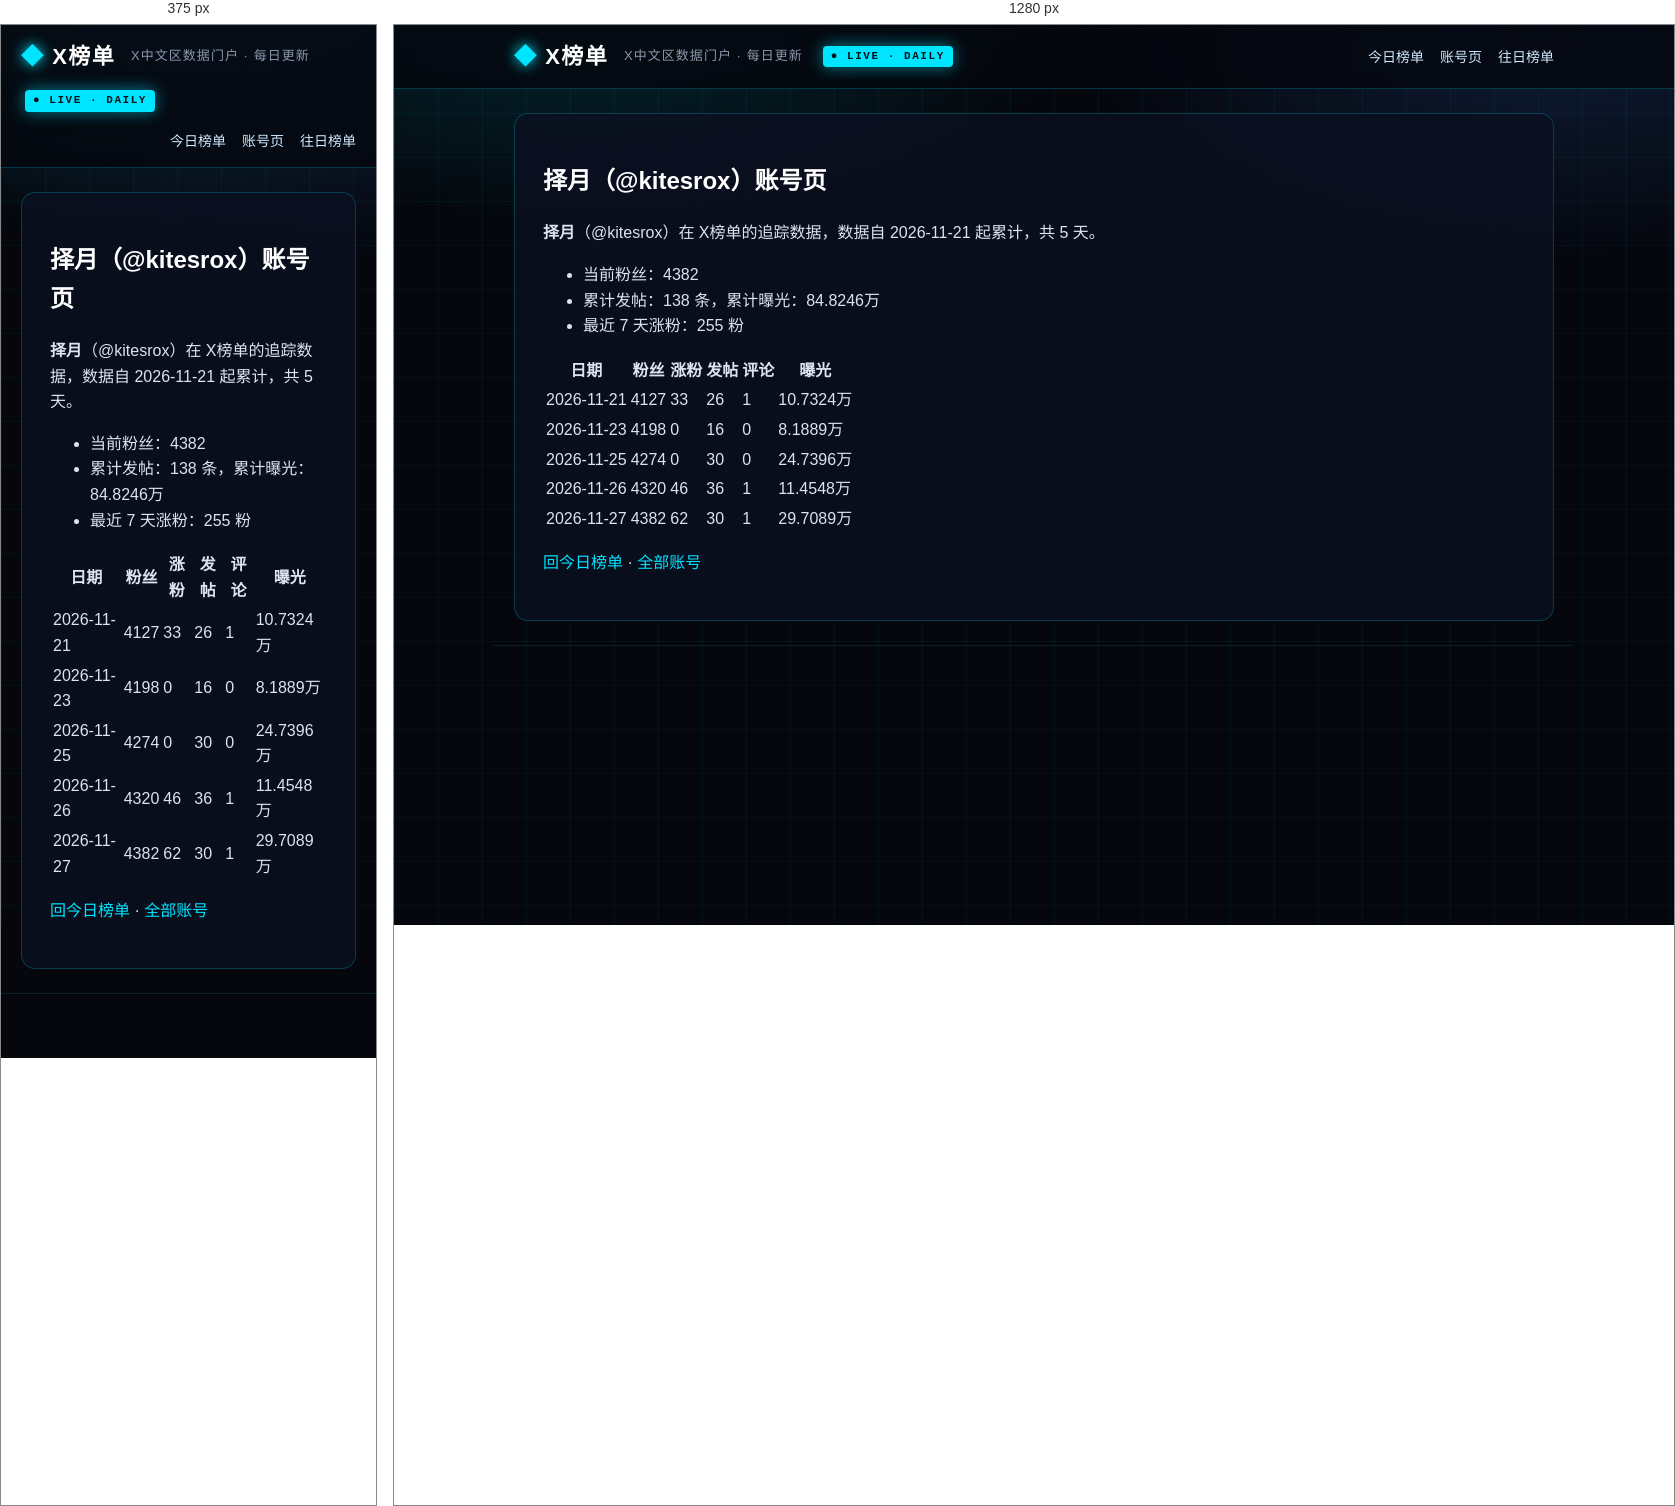
Rendered at 375 px and 1280 px, left to right.

<!-- file: index.html -->
<!DOCTYPE html>
<html lang="zh-CN">
<head>
<meta charset="utf-8">
<meta name="viewport" content="width=device-width, initial-scale=1">



<title>择月（@kitesrox）账号页 · X榜单 · X中文区数据门户</title>
<meta name="description" content="每日更新的 X 中文区发帖、评论、涨粉、曝光榜单">
<link rel="canonical" href="https://deepblock666.github.io/accounts/kitesrox/index.html">
<meta property="og:type" content="website">
<meta property="og:title" content="择月（@kitesrox）账号页 · X榜单 · X中文区数据门户">
<meta property="og:description" content="每日更新的 X 中文区发帖、评论、涨粉、曝光榜单">
<meta property="og:url" content="https://deepblock666.github.io/accounts/kitesrox/index.html">
<meta property="og:site_name" content="X榜单">
<meta name="twitter:card" content="summary">
<link rel="stylesheet" href="/css/style.css">
<meta name="generator" content="Hexo 8.1.2"></head>
<body>
<header class="top">
  <div class="wrap">
    <a class="logo" href="/">X榜单</a>
    <span class="tagline">X中文区数据门户 · 每日更新</span>
    <span class="live">● LIVE · DAILY</span>
    <nav><a href="/">今日榜单</a><a href="/accounts/">账号页</a><a href="/archives/">往日榜单</a></nav>
  </div>
</header>
<main class="wrap">
  <article class="post">
  <h1>择月（@kitesrox）账号页</h1>
  <div class="content"><p><strong>择月</strong>（@kitesrox）在 X榜单的追踪数据，数据自 2026-11-21 起累计，共 5 天。</p>
<ul>
<li>当前粉丝：4382</li>
<li>累计发帖：138 条，累计曝光：84.8246万</li>
<li>最近 7 天涨粉：255 粉</li>
</ul>
<table>
<thead>
<tr>
<th>日期</th>
<th>粉丝</th>
<th>涨粉</th>
<th>发帖</th>
<th>评论</th>
<th>曝光</th>
</tr>
</thead>
<tbody><tr>
<td>2026-11-21</td>
<td>4127</td>
<td>33</td>
<td>26</td>
<td>1</td>
<td>10.7324万</td>
</tr>
<tr>
<td>2026-11-23</td>
<td>4198</td>
<td>0</td>
<td>16</td>
<td>0</td>
<td>8.1889万</td>
</tr>
<tr>
<td>2026-11-25</td>
<td>4274</td>
<td>0</td>
<td>30</td>
<td>0</td>
<td>24.7396万</td>
</tr>
<tr>
<td>2026-11-26</td>
<td>4320</td>
<td>46</td>
<td>36</td>
<td>1</td>
<td>11.4548万</td>
</tr>
<tr>
<td>2026-11-27</td>
<td>4382</td>
<td>62</td>
<td>30</td>
<td>1</td>
<td>29.7089万</td>
</tr>
</tbody></table>
<p><a href="/">回今日榜单</a> · <a href="/accounts/">全部账号</a></p>
</div>
</article>

</main>
<footer class="foot wrap">
</footer>
</body>
</html>


/* @media block from style.css */
@media(max-width:700px){.champions,.lists{grid-template-columns:1fr}.hero h1{font-size:22px}.stats strong{font-size:28px}}